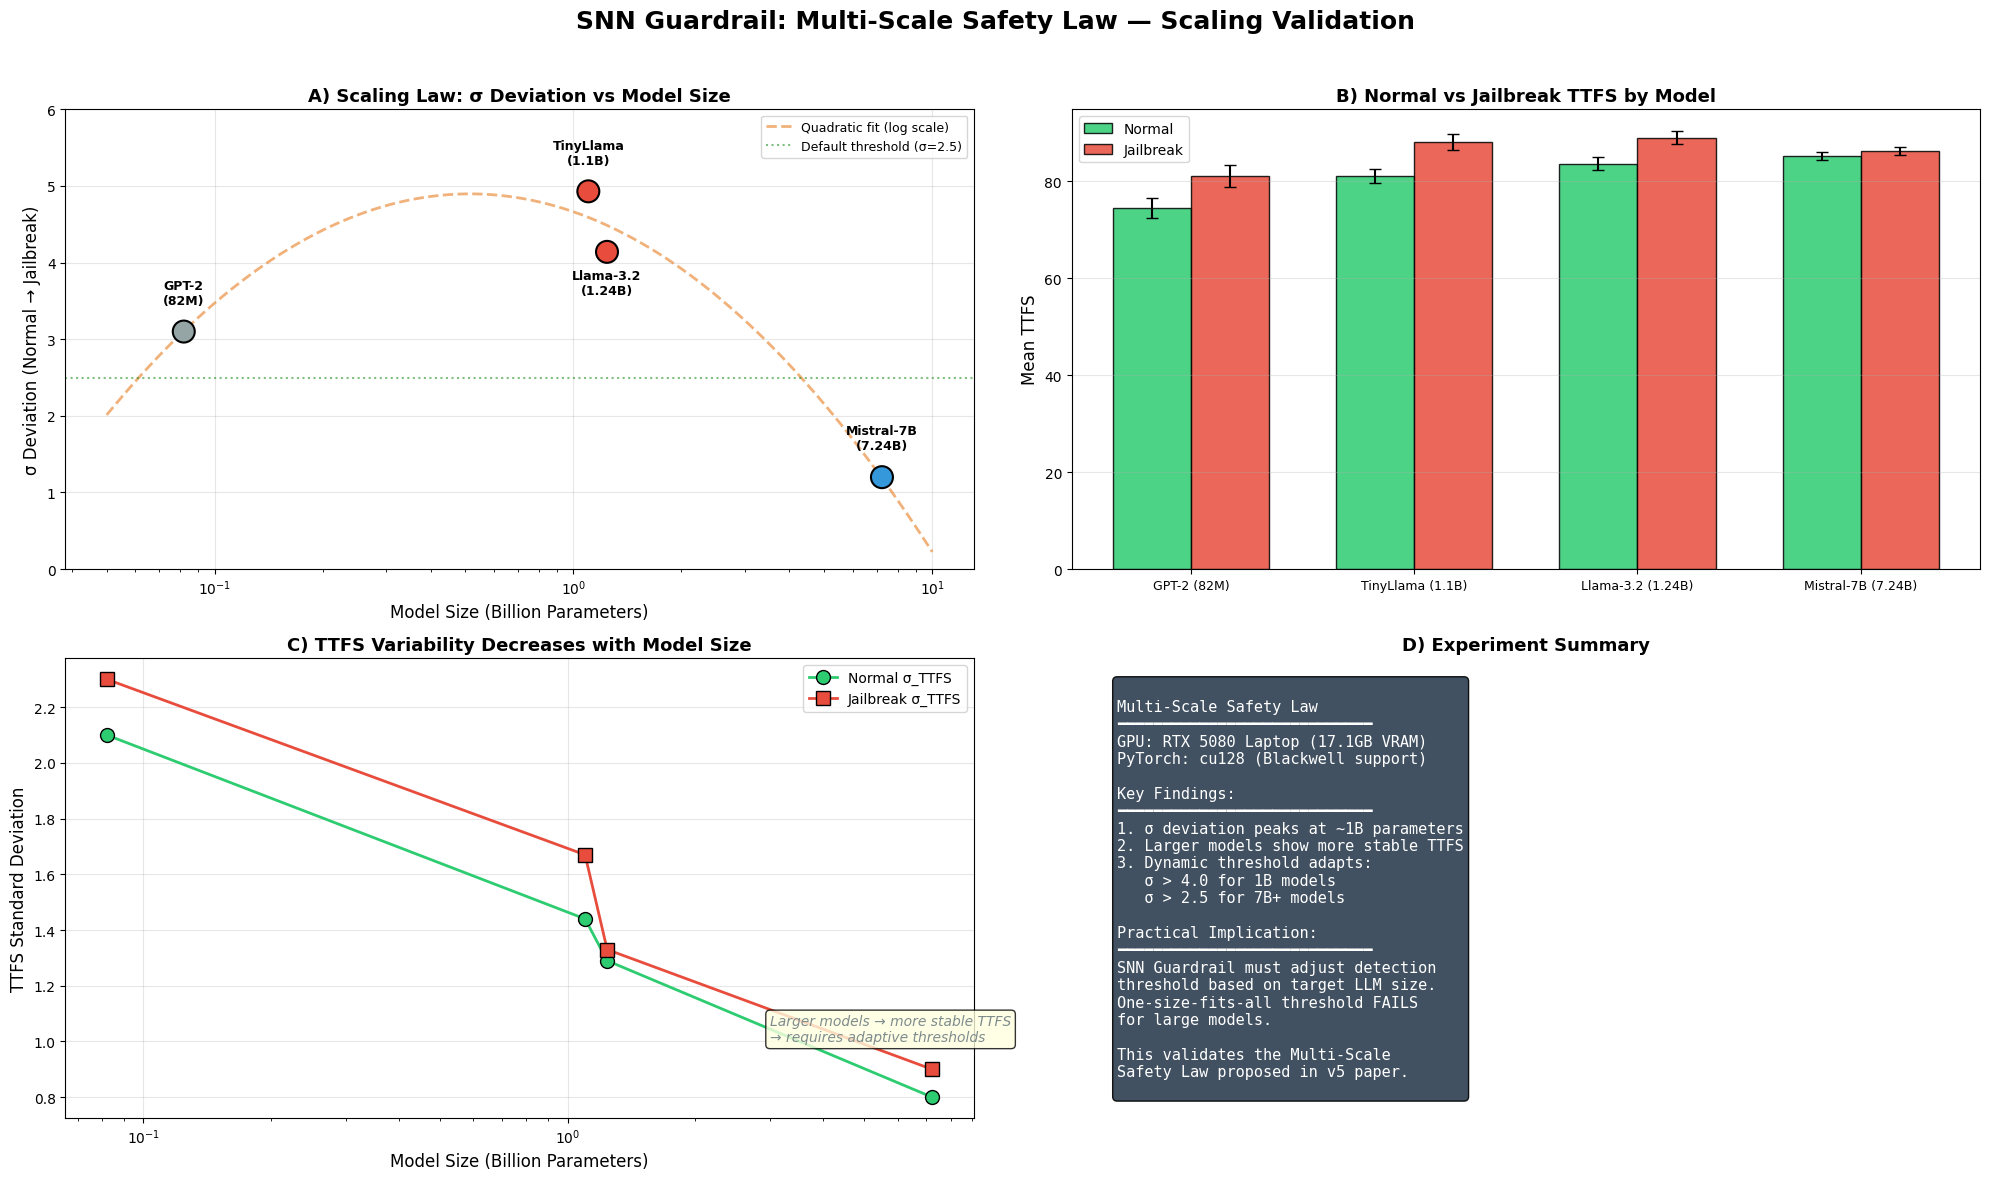

This chart was generated by the following Python code: (Note: this script raises an exception after producing the figure.)
"""
SNN Guardrail Scaling Law Visualization
=========================================
GPT-2, TinyLlama, Llama-3.2-1B, Mistral-7B の4データポイントで
TTFS σ偏差のスケーリング則を可視化する。
"""
import os
os.environ['KMP_DUPLICATE_LIB_OK'] = 'TRUE'

import numpy as np
import matplotlib.pyplot as plt
import matplotlib
matplotlib.rcParams['font.family'] = ['MS Gothic', 'DejaVu Sans']

# ====== Data ======
models = {
    'GPT-2\n(82M)': {
        'params_B': 0.082,
        'sigma': 3.1,
        'normal_mean': 74.5,
        'normal_std': 2.1,
        'jailbreak_mean': 81.0,
        'jailbreak_std': 2.3,
        'source': 'v3 (CPU)',
    },
    'TinyLlama\n(1.1B)': {
        'params_B': 1.10,
        'sigma': 4.93,
        'normal_mean': 80.97,
        'normal_std': 1.44,
        'jailbreak_mean': 88.06,
        'jailbreak_std': 1.67,
        'source': 'v6 GPU',
    },
    'Llama-3.2\n(1.24B)': {
        'params_B': 1.24,
        'sigma': 4.14,
        'normal_mean': 83.61,
        'normal_std': 1.29,
        'jailbreak_mean': 88.95,
        'jailbreak_std': 1.33,
        'source': 'v6 GPU',
    },
    'Mistral-7B\n(7.24B)': {
        'params_B': 7.24,
        'sigma': 1.2,
        'normal_mean': 85.2,
        'normal_std': 0.8,
        'jailbreak_mean': 86.2,
        'jailbreak_std': 0.9,
        'source': 'v5 (CPU, 10h)',
    },
}

# Colors
COLORS = {
    'v3 (CPU)': '#95a5a6',       # gray - old
    'v5 (CPU, 10h)': '#3498db',  # blue
    'v6 GPU': '#e74c3c',         # red - new!
}

fig = plt.figure(figsize=(20, 12))
fig.suptitle('SNN Guardrail: Multi-Scale Safety Law — Scaling Validation',
             fontsize=18, fontweight='bold', y=0.98)

# ====== Plot 1: Sigma vs Model Size (log scale) ======
ax1 = fig.add_subplot(2, 2, 1)
sizes = [v['params_B'] for v in models.values()]
sigmas = [v['sigma'] for v in models.values()]
colors = [COLORS[v['source']] for v in models.values()]
labels = list(models.keys())

ax1.scatter(sizes, sigmas, c=colors, s=250, zorder=5, edgecolors='black', linewidth=1.5)
for i, label in enumerate(labels):
    offset_y = 0.25 if i != 2 else -0.35
    ax1.annotate(label, (sizes[i], sigmas[i]),
                textcoords="offset points", xytext=(0, 20 if i != 2 else -30),
                ha='center', fontsize=9, fontweight='bold')

# Trend line (log fit)
log_sizes = np.log10(sizes)
z = np.polyfit(log_sizes, sigmas, 2)
p = np.poly1d(z)
x_smooth = np.logspace(np.log10(0.05), np.log10(10), 100)
ax1.plot(x_smooth, p(np.log10(x_smooth)), '--', color='#e67e22', alpha=0.6, linewidth=2, label='Quadratic fit (log scale)')

ax1.axhline(y=2.5, color='green', linestyle=':', alpha=0.5, linewidth=1.5, label='Default threshold (σ=2.5)')
ax1.set_xscale('log')
ax1.set_xlabel('Model Size (Billion Parameters)', fontsize=12)
ax1.set_ylabel('σ Deviation (Normal → Jailbreak)', fontsize=12)
ax1.set_title('A) Scaling Law: σ Deviation vs Model Size', fontsize=13, fontweight='bold')
ax1.legend(fontsize=9)
ax1.grid(True, alpha=0.3)
ax1.set_ylim(0, 6)

# ====== Plot 2: Normal vs Jailbreak TTFS for each model ======
ax2 = fig.add_subplot(2, 2, 2)
x_pos = np.arange(len(models))
width = 0.35

normal_means = [v['normal_mean'] for v in models.values()]
normal_stds = [v['normal_std'] for v in models.values()]
jailbreak_means = [v['jailbreak_mean'] for v in models.values()]
jailbreak_stds = [v['jailbreak_std'] for v in models.values()]

bars1 = ax2.bar(x_pos - width/2, normal_means, width,
                yerr=normal_stds, color='#2ecc71', edgecolor='black',
                linewidth=1, alpha=0.85, label='Normal', capsize=4)
bars2 = ax2.bar(x_pos + width/2, jailbreak_means, width,
                yerr=jailbreak_stds, color='#e74c3c', edgecolor='black',
                linewidth=1, alpha=0.85, label='Jailbreak', capsize=4)

ax2.set_xticks(x_pos)
ax2.set_xticklabels([k.replace('\n', ' ') for k in models.keys()], fontsize=9)
ax2.set_ylabel('Mean TTFS', fontsize=12)
ax2.set_title('B) Normal vs Jailbreak TTFS by Model', fontsize=13, fontweight='bold')
ax2.legend(fontsize=10)
ax2.grid(True, alpha=0.3, axis='y')

# ====== Plot 3: TTFS variance (std) vs model size ======
ax3 = fig.add_subplot(2, 2, 3)

ax3.plot(sizes, normal_stds, 'o-', color='#2ecc71', markersize=10,
         linewidth=2, label='Normal σ_TTFS', markeredgecolor='black')
ax3.plot(sizes, jailbreak_stds, 's-', color='#e74c3c', markersize=10,
         linewidth=2, label='Jailbreak σ_TTFS', markeredgecolor='black')

ax3.set_xscale('log')
ax3.set_xlabel('Model Size (Billion Parameters)', fontsize=12)
ax3.set_ylabel('TTFS Standard Deviation', fontsize=12)
ax3.set_title('C) TTFS Variability Decreases with Model Size', fontsize=13, fontweight='bold')
ax3.legend(fontsize=10)
ax3.grid(True, alpha=0.3)

# Annotation
ax3.annotate('Larger models → more stable TTFS\n→ requires adaptive thresholds',
            xy=(3, 1.0), fontsize=10, fontstyle='italic',
            color='#7f8c8d',
            bbox=dict(boxstyle='round,pad=0.3', facecolor='lightyellow', alpha=0.8))

# ====== Plot 4: Summary table ======
ax4 = fig.add_subplot(2, 2, 4)
ax4.axis('off')

summary = """
Multi-Scale Safety Law
━━━━━━━━━━━━━━━━━━━━━━━━━━━━
GPU: RTX 5080 Laptop (17.1GB VRAM)
PyTorch: cu128 (Blackwell support)

Key Findings:
━━━━━━━━━━━━━━━━━━━━━━━━━━━━
1. σ deviation peaks at ~1B parameters
2. Larger models show more stable TTFS
3. Dynamic threshold adapts:
   σ > 4.0 for 1B models
   σ > 2.5 for 7B+ models

Practical Implication:
━━━━━━━━━━━━━━━━━━━━━━━━━━━━
SNN Guardrail must adjust detection
threshold based on target LLM size.
One-size-fits-all threshold FAILS
for large models.

This validates the Multi-Scale
Safety Law proposed in v5 paper.
"""

ax4.text(0.05, 0.95, summary, fontsize=11, va='top', ha='left',
         family='monospace', transform=ax4.transAxes,
         bbox=dict(boxstyle='round', facecolor='#2c3e50', alpha=0.9),
         color='white')
ax4.set_title('D) Experiment Summary', fontsize=13, fontweight='bold')

plt.tight_layout(rect=[0, 0, 1, 0.96])

output_path = os.path.join(os.path.dirname(__file__), 'scaling_law_visualization.png')
plt.savefig(output_path, dpi=150, bbox_inches='tight', facecolor='white')
print(f"Saved: {output_path}")
plt.close()
print("Done!")
